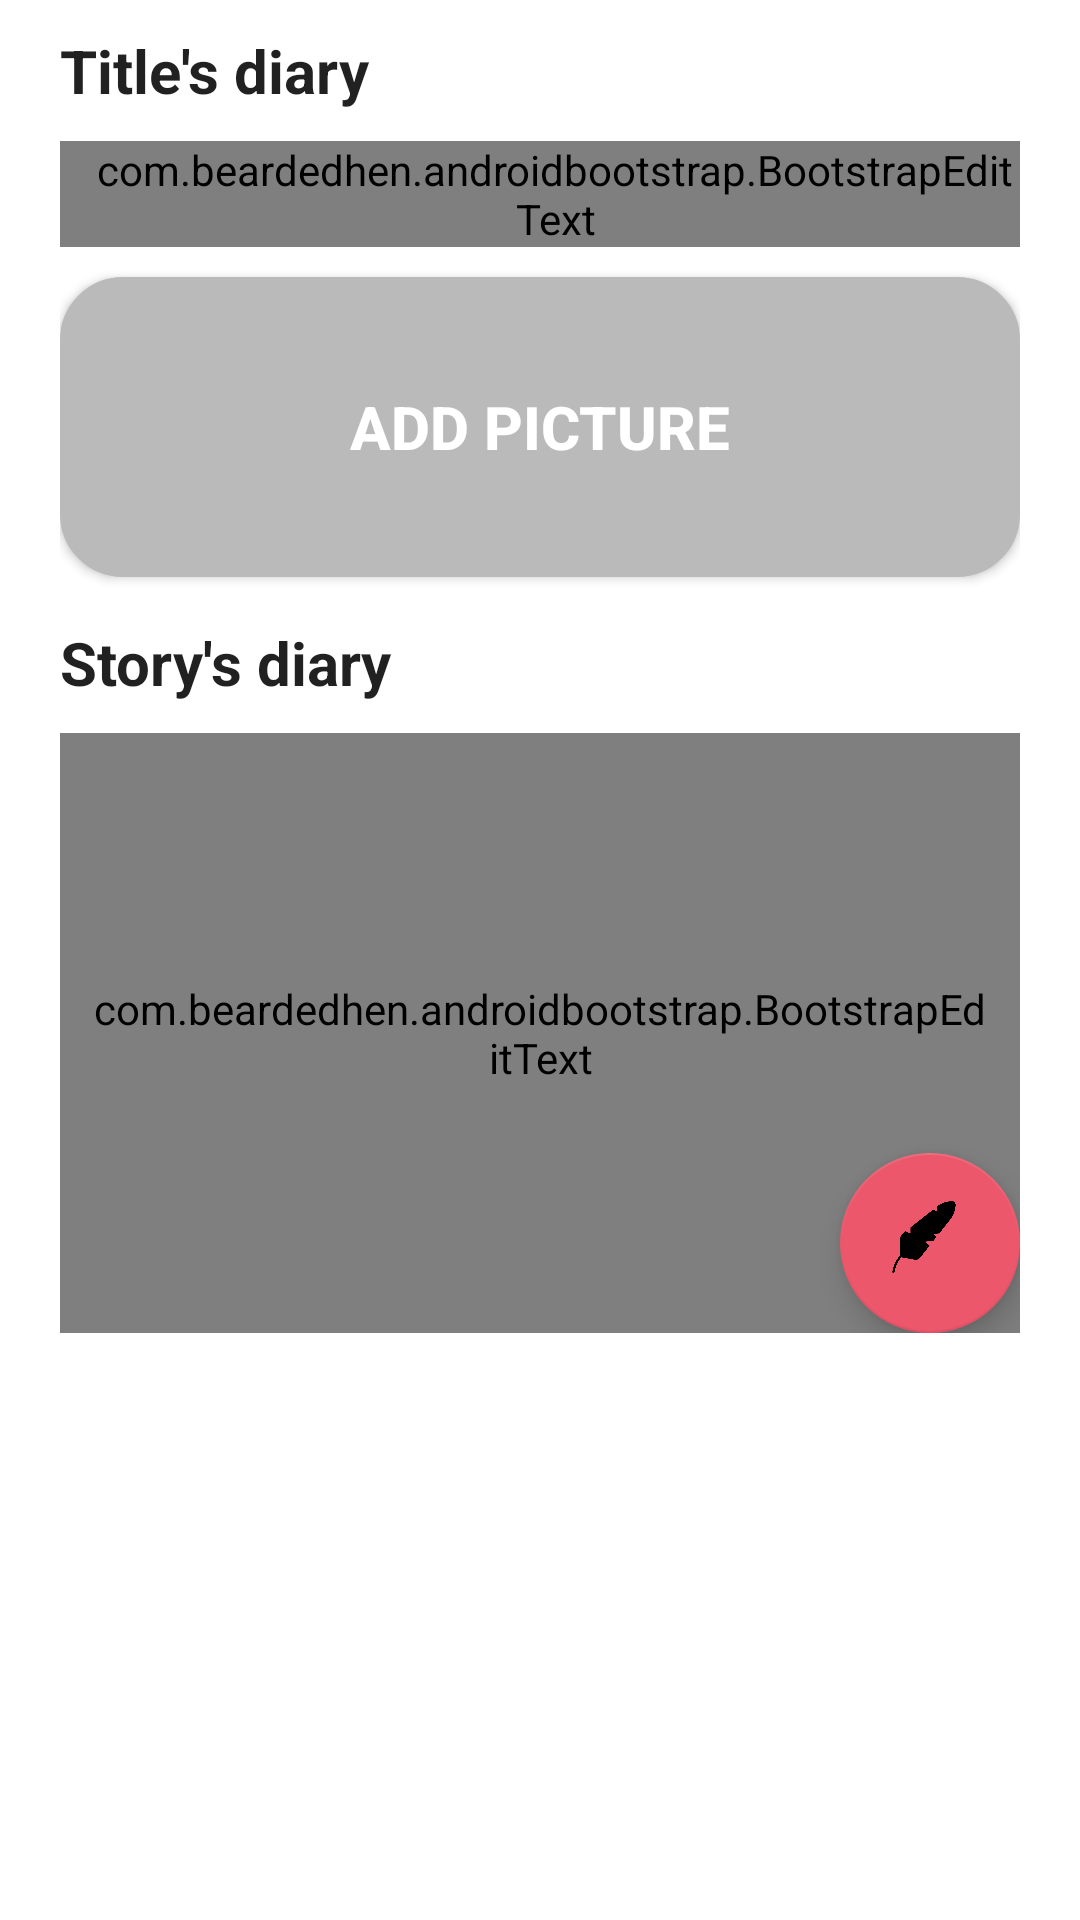

This screen was rendered from an Android layout file. Write that file and the resources it references.
<!-- AndroidManifest.xml: application theme AppTheme -->
<!-- res/layout/fragment_diary.xml -->
<ScrollView xmlns:android="http://schemas.android.com/apk/res/android"
    xmlns:tools="http://schemas.android.com/tools"
    android:layout_width="match_parent"
    android:layout_height="match_parent"
    xmlns:app="http://schemas.android.com/apk/res-auto"
    android:background="@color/colorwhite"
    tools:context="com.diary.deardiary.Activity.Fragment_Diary">

    <RelativeLayout
        android:layout_width="match_parent"
        android:layout_height="match_parent"
        android:paddingLeft="20dp"
        android:paddingRight="20dp"
        >

    <TextView
        android:id="@+id/userid"
        android:layout_width="wrap_content"
        android:layout_height="wrap_content"
        android:text="userid"
        android:layout_alignParentRight="true"
        android:visibility="invisible"
        />

        <TextView
            android:id="@+id/Txtda"
            android:layout_width="wrap_content"
            android:layout_height="wrap_content"
            android:text="Date"
            android:visibility="invisible"

            />
    <TextView
        android:id="@+id/TxtStory"
        android:layout_width="wrap_content"
        android:layout_height="wrap_content"
        android:text="Title's diary "
        android:textSize="20dp"
        android:layout_marginTop="10dp"
        android:textStyle="bold"
        android:textAppearance="@style/TextAppearance.AppCompat"
        />

    <com.beardedhen.androidbootstrap.BootstrapEditText
        android:id="@+id/EdtStoryName2"
        android:layout_width="match_parent"
        android:layout_height="wrap_content"
        android:inputType="text"
        android:hint="Write your story's name in 200 characters"
        android:layout_marginTop="10dp"
        android:paddingLeft="10dp"
        app:bootstrapSize="lg"
        app:roundedCorners="true"
        android:layout_below="@+id/TxtStory"
        android:layout_alignParentStart="true" />



    <Button
        android:id="@+id/BtnStoryPic2"
        android:layout_width="match_parent"
        android:layout_height="100dp"
        android:drawableTop="@drawable/ic_add_a_photo2"
        android:padding="10dp"
        android:layout_below="@+id/EdtStoryName2"
        android:text="Add Picture"
        android:textStyle="bold"
        android:textColor="@color/colorwhite"
        android:textSize="20dp"
        android:layout_marginTop="10dp"
        android:background="@drawable/ovalbutton"

        />




        <TextView
            android:id="@+id/Txtdiary"
            android:layout_width="wrap_content"
            android:layout_height="wrap_content"
            android:text="Story's diary"
            android:textSize="20dp"
            android:layout_marginTop="15dp"
            android:layout_below="@+id/BtnStoryPic2"
            android:textStyle="bold"
            android:textAppearance="@style/TextAppearance.AppCompat"
            />
        <com.beardedhen.androidbootstrap.BootstrapEditText
            android:id="@+id/EdtStoryData2"
            android:layout_width="match_parent"
            android:layout_height="200dp"
            android:hint= "What's on your mind?"
            android:gravity="left"
            android:padding="10dp"
            android:layout_marginTop="10dp"
            android:layout_weight="1"
            android:layout_alignParentStart="true"
            android:layout_below="@+id/Txtdiary"

            app:bootstrapSize="lg"
            app:roundedCorners="true"
            />




    <android.support.design.widget.FloatingActionButton
        android:id="@+id/SaveStory2"
        android:layout_width="60dp"
        android:layout_height="60dp"
        android:layout_alignParentRight="true"
        android:layout_alignParentBottom="true"
        android:layout_marginTop="10dp"
        app:srcCompat="@drawable/feather"
        app:backgroundTint="@color/colorBackgtheme"
        />
    </RelativeLayout>


</ScrollView>
<!-- resources referenced by this layout -->
<resources>
  <color name="colorBackgtheme">#ec576c</color>
  <color name="colorwhite">#ffffff</color>
  <!-- drawable feather: png bitmap (drawable, 8177 bytes) -->
  <!-- drawable ovalbutton (drawable) -->
  <?xml version="1.0" encoding="utf-8"?>
  <selector xmlns:android="http://schemas.android.com/apk/res/android">
      <item>
          <shape android:shape="rectangle">
  
              <solid android:color="#BABABA"/>
              <corners android:radius="20dp" />
              <stroke
                  android:width="2dp"
                  android:color="#BABABA"
                  />
          </shape>
      </item>
  </selector>
  <style name="AppTheme" parent="Theme.AppCompat.DayNight.DarkActionBar">
          
          <item name="colorPrimary">@color/colorblack</item>
          <item name="colorPrimaryDark">@color/colorLightcoral</item>
          <item name="colorAccent">@color/colorSALMON</item>
  
  
      </style>
  <color name="colorblack">#000000</color>
  <color name="colorLightcoral">#E77471</color>
  <color name="colorSALMON">#FA8072</color>
</resources>
